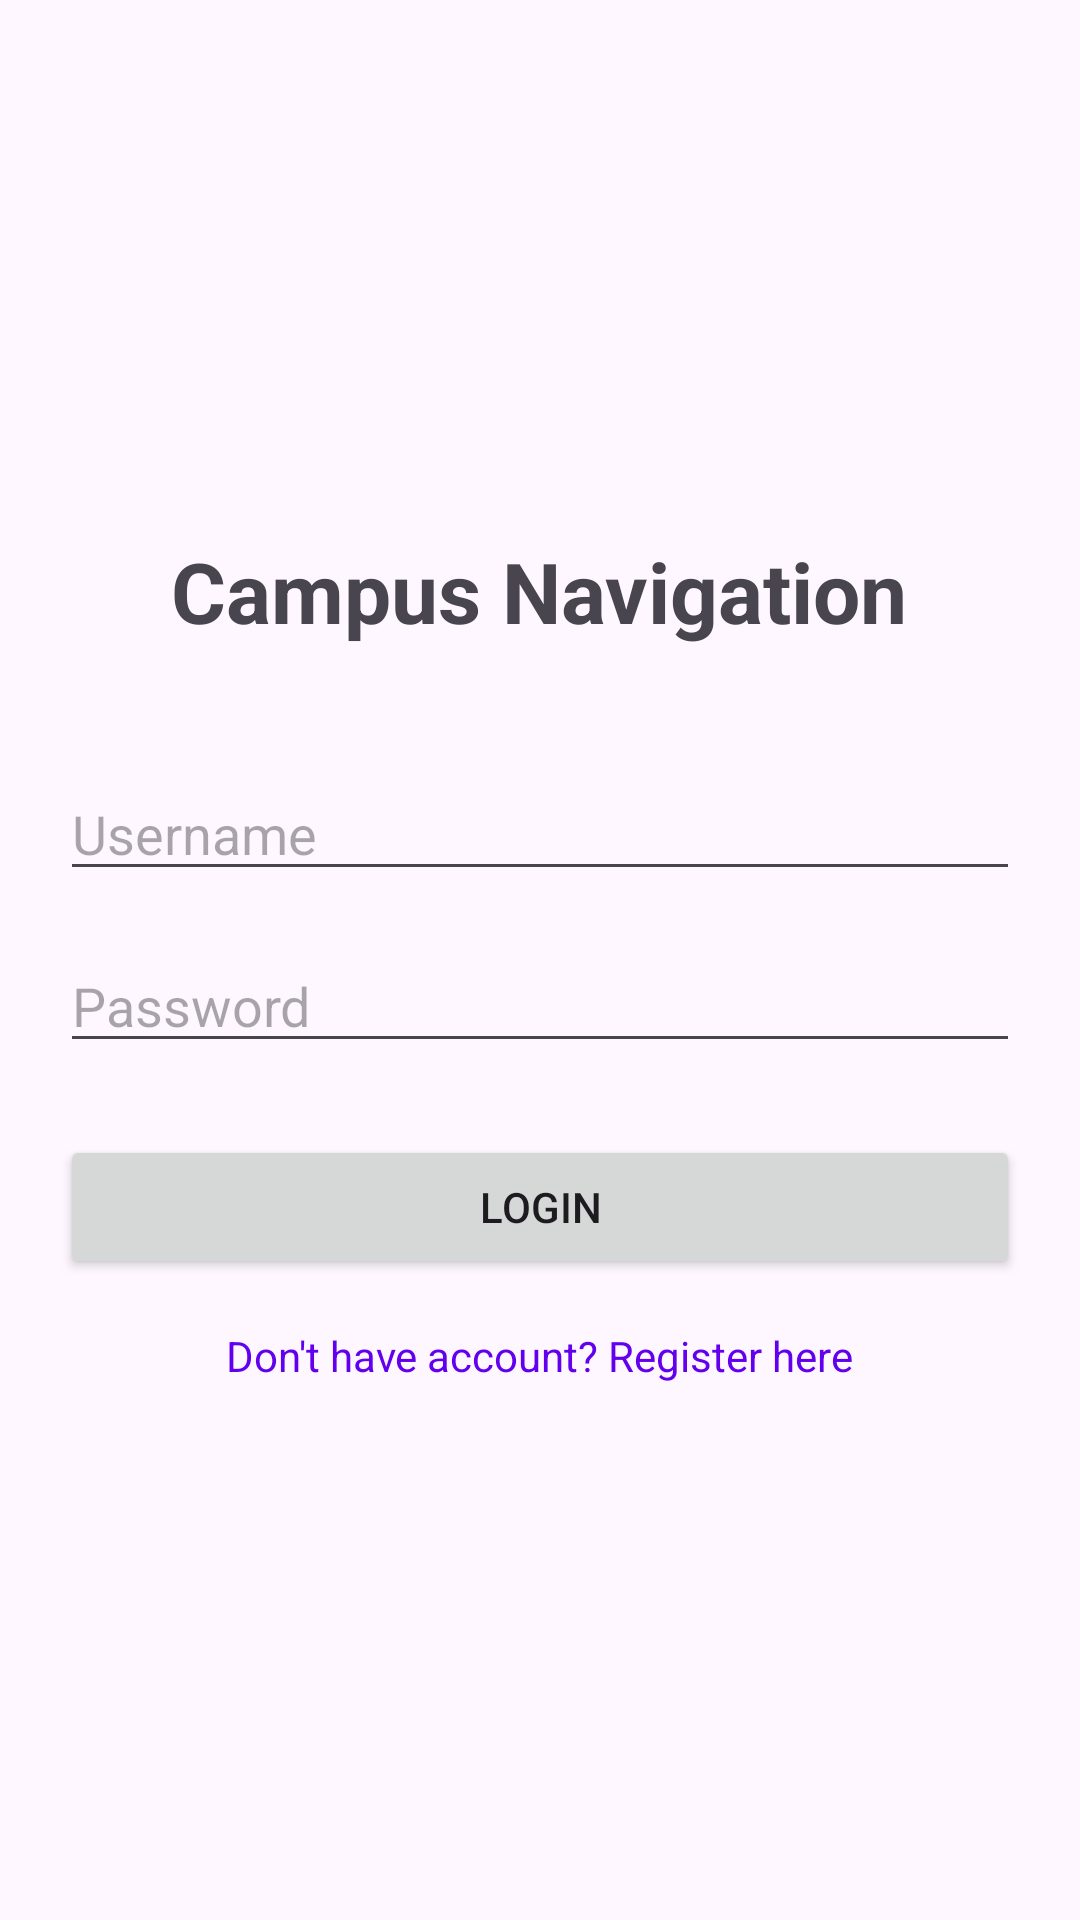

Layout XML and referenced resources for this Android screen:
<!-- AndroidManifest.xml: application theme Theme.CampusNavigationHelper -->
<!-- res/layout/activity_login.xml -->
<?xml version="1.0" encoding="utf-8"?>
<LinearLayout xmlns:android="http://schemas.android.com/apk/res/android"
    android:layout_width="match_parent"
    android:layout_height="match_parent"
    android:orientation="vertical"
    android:padding="20dp"
    android:gravity="center">

    <TextView
        android:layout_width="wrap_content"
        android:layout_height="wrap_content"
        android:text="@string/campus_navigation"
        android:textSize="28sp"
        android:textStyle="bold"
        android:layout_marginBottom="40dp"/>

    <EditText
        android:id="@+id/etUsername"
        android:layout_width="match_parent"
        android:layout_height="wrap_content"
        android:hint="@string/username_hint"
        android:inputType="text"
        android:autofillHints="username"
        android:layout_marginBottom="16dp"/>

    <EditText
        android:id="@+id/etPassword"
        android:layout_width="match_parent"
        android:layout_height="wrap_content"
        android:hint="@string/password_hint"
        android:inputType="textPassword"
        android:autofillHints="password"
        android:layout_marginBottom="24dp"/>

    <Button
        android:id="@+id/btnLogin"
        android:layout_width="match_parent"
        android:layout_height="wrap_content"
        android:text="@string/login"
        android:layout_marginBottom="16dp"/>

    <TextView
        android:id="@+id/tvRegister"
        android:layout_width="wrap_content"
        android:layout_height="wrap_content"
        android:text="@string/register_link"
        android:textColor="@color/design_default_color_primary"/>

</LinearLayout>
<!-- resources referenced by this layout -->
<resources>
  <string name="campus_navigation">Campus Navigation</string>
  <string name="login">Login</string>
  <string name="password_hint">Password</string>
  <string name="register_link">Don\'t have account? Register here</string>
  <string name="username_hint">Username</string>
  <style name="Theme.CampusNavigationHelper" parent="Base.Theme.CampusNavigationHelper" />
  <style name="Base.Theme.CampusNavigationHelper" parent="Theme.Material3.DayNight.NoActionBar">
          
          
      </style>
</resources>
